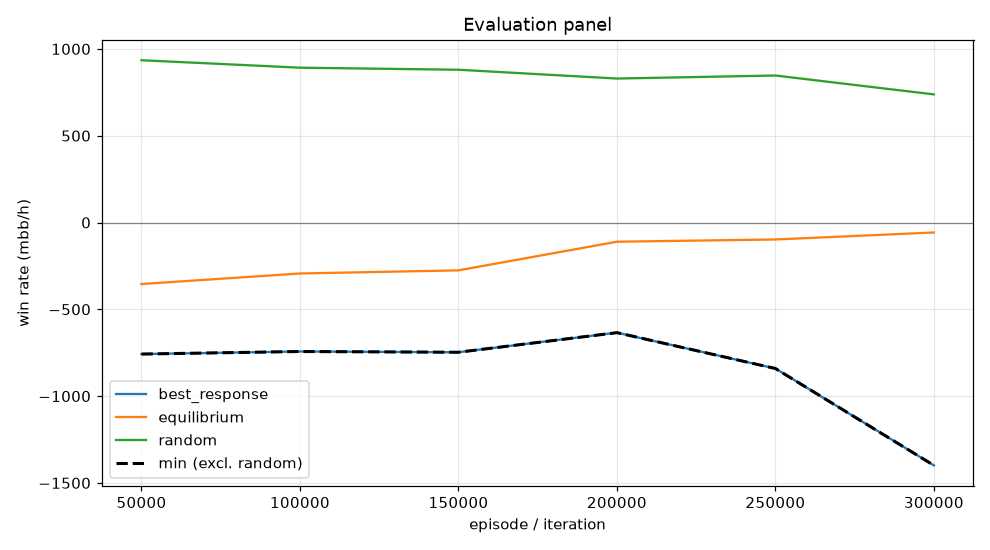

The file beside this chart, header and first rows:
episode, min, mean, best_response_mean, best_response_se, equilibrium_mean, equilibrium_se, random_mean, random_se, act_call, act_raise, act_fold, act_check
49999, -757.8, -354.4, -757.8, 0.0, -354.4, 0.0, 934.9, 0.0, 0.4727, 0.3936, 0.003961, 0.1297
99999, -743.1, -293.6, -743.1, 0.0, -293.6, 0.0, 891.9, 0.0, 0.5553, 0.2941, 0.002599, 0.148
149999, -747.4, -275.6, -747.4, 0.0, -275.6, 0.0, 880, 0.0, 0.5392, 0.2995, 0.01472, 0.1466
199999, -634.5, -110.7, -634.5, 0.0, -110.7, 0.0, 829.3, 0.0, 0.3938, 0.319, 0.09722, 0.1899
249999, -841, -97.72, -841, 0.0, -97.72, 0.0, 846.8, 0.0, 0.4389, 0.2785, 0.0835, 0.199
299999, -1399, -57.42, -1399, 0.0, -57.42, 0.0, 738, 0.0, 0.3874, 0.3142, 0.1123, 0.186
